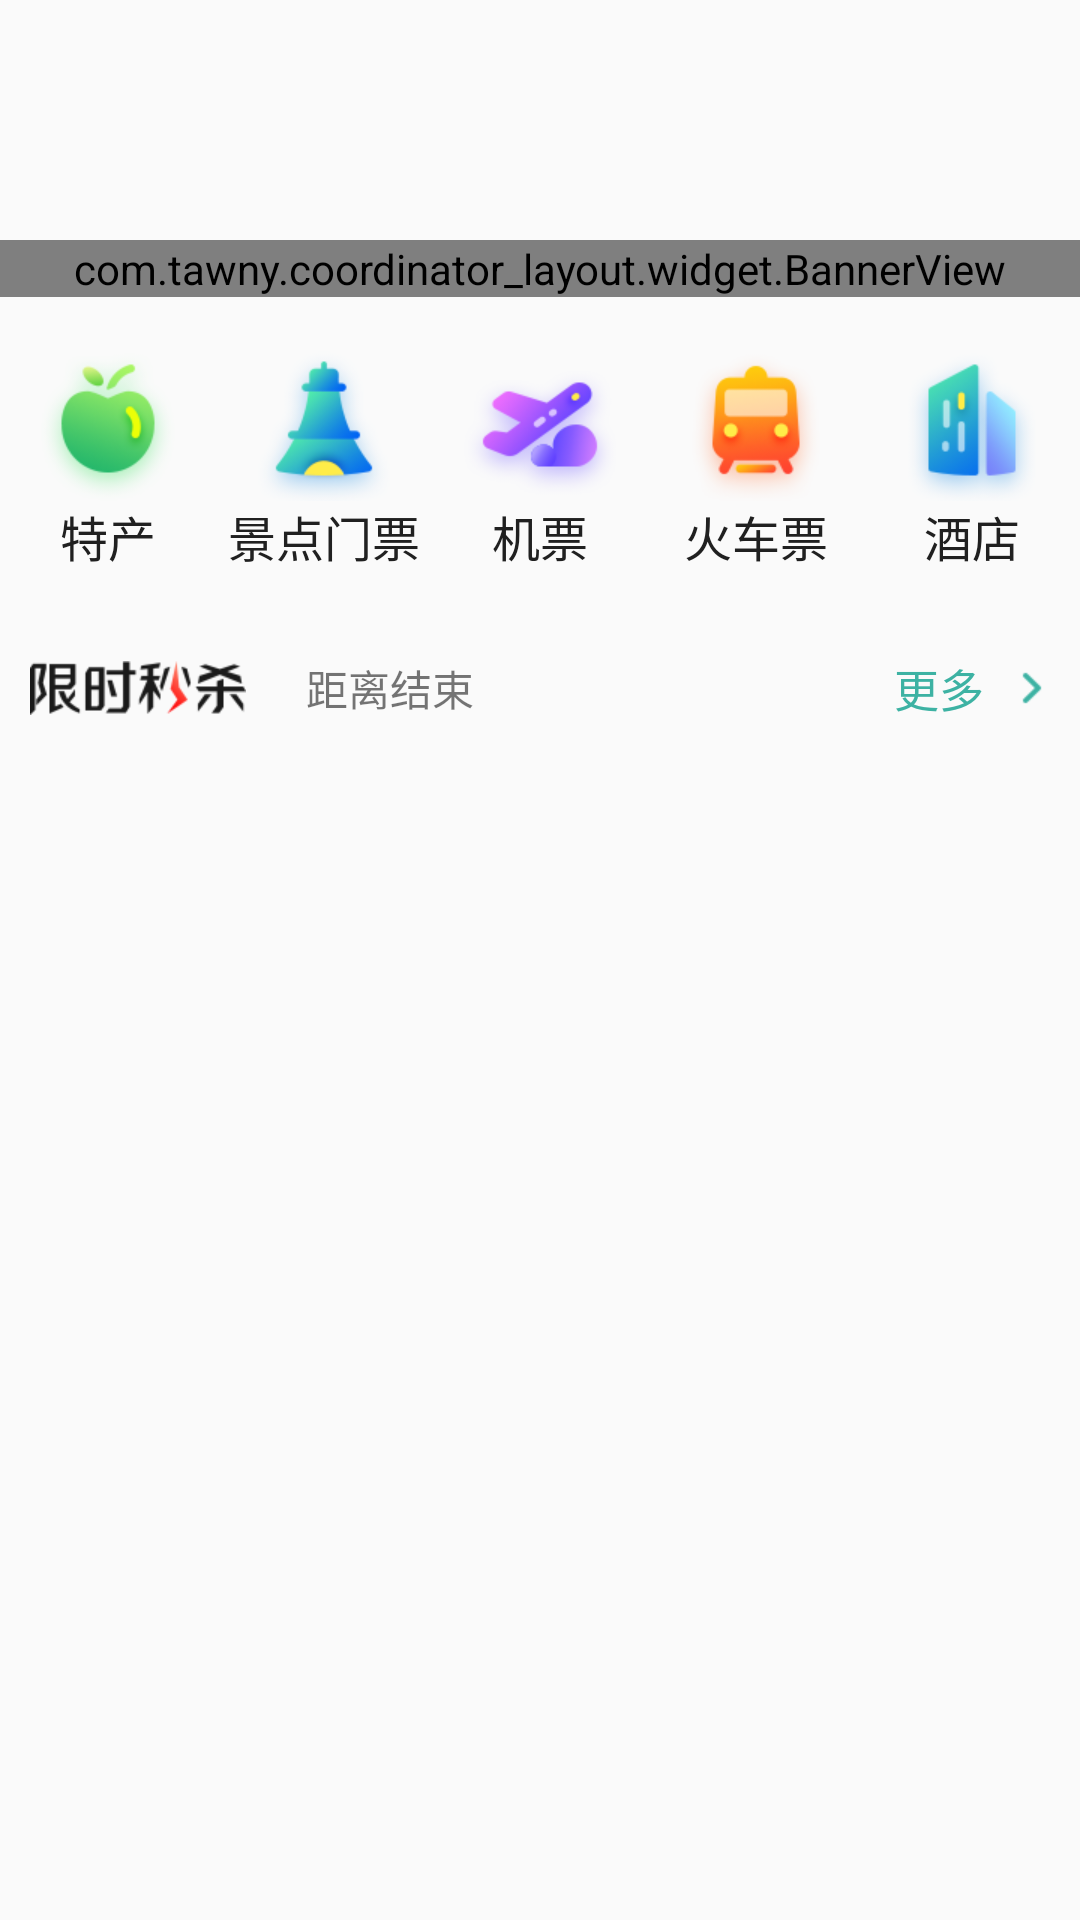

Reconstruct the res/layout file that produces this screen, plus the resources it refers to.
<!-- AndroidManifest.xml: application theme AppTheme -->
<!-- res/layout/main_head.xml -->
<?xml version="1.0" encoding="utf-8"?>
<LinearLayout xmlns:android="http://schemas.android.com/apk/res/android"
    xmlns:app="http://schemas.android.com/apk/res-auto"
    xmlns:tools="http://schemas.android.com/tools"
    android:layout_width="match_parent"
    android:layout_height="wrap_content"
    android:orientation="vertical"
    android:paddingBottom="58dp"
    app:layout_collapseMode="parallax"
    app:layout_collapseParallaxMultiplier="0.7">
    
    <FrameLayout
        android:layout_width="match_parent"
        android:layout_height="wrap_content">

        <ImageView
            android:id="@+id/banner_bg"
            android:layout_width="match_parent"
            android:layout_height="match_parent"
            android:scaleType="centerCrop"
            android:src="@mipmap/b" />

        <com.tawny.coordinator_layout.widget.BannerView
            android:id="@+id/bannerView"
            android:layout_width="match_parent"
            android:layout_height="wrap_content"
            android:layout_marginTop="80dp"
            app:corners_radius="1"
            app:display_indicator="true"
            app:selected_indicator="@mipmap/xz"
            app:unselected_indicator="@mipmap/wxz"
            app:vp_margins="10dp"
            app:vp_pager_interval="10dp" />
    </FrameLayout>

    <LinearLayout
        android:layout_width="match_parent"
        android:layout_height="wrap_content"
        android:layout_marginTop="14dp"
        android:layout_marginBottom="16dp"
        android:orientation="horizontal">

        <TextView
            android:layout_width="0dp"
            android:layout_height="wrap_content"
            android:layout_weight="1"
            android:drawableTop="@mipmap/techan"
            android:gravity="center_horizontal"
            android:text="特产"
            android:textColor="@color/text_black"
            android:textSize="16sp" />

        <TextView
            android:layout_width="0dp"
            android:layout_height="wrap_content"
            android:layout_weight="1"
            android:drawableTop="@mipmap/jingdian"
            android:gravity="center_horizontal"
            android:text="景点门票"
            android:textColor="@color/text_black"
            android:textSize="16sp" />

        <TextView
            android:layout_width="0dp"
            android:layout_height="wrap_content"
            android:layout_weight="1"
            android:drawableTop="@mipmap/jipiao"
            android:gravity="center_horizontal"
            android:text="机票"
            android:textColor="@color/text_black"
            android:textSize="16sp" />

        <TextView
            android:layout_width="0dp"
            android:layout_height="wrap_content"
            android:layout_weight="1"
            android:drawableTop="@mipmap/huochepiao"
            android:gravity="center_horizontal"
            android:text="火车票"
            android:textColor="@color/text_black"
            android:textSize="16sp" />

        <TextView
            android:layout_width="0dp"
            android:layout_height="wrap_content"
            android:layout_weight="1"
            android:drawableTop="@mipmap/jiudian"
            android:gravity="center_horizontal"
            android:text="酒店"
            android:textColor="@color/text_black"
            android:textSize="16sp" />

    </LinearLayout>

    <LinearLayout
        android:layout_width="match_parent"
        android:layout_height="wrap_content"
        android:gravity="center_vertical"
        android:orientation="horizontal"
        android:paddingLeft="10dp"
        android:paddingTop="12dp"
        android:paddingRight="10dp"
        android:paddingBottom="10dp">

        <ImageView
            android:layout_width="wrap_content"
            android:layout_height="18dp"
            android:adjustViewBounds="true"
            android:src="@mipmap/xsms" />

        <TextView
            android:layout_width="0dp"
            android:layout_height="wrap_content"
            android:layout_marginStart="20dp"
            android:layout_weight="1"
            android:text="距离结束"
            tools:ignore="RtlCompat" />

        <TextView
            android:layout_width="wrap_content"
            android:layout_height="wrap_content"
            android:drawableRight="@mipmap/gengduo"
            android:drawablePadding="10dp"
            android:gravity="center_vertical"
            android:text="更多"
            android:textColor="#3DB2A3"
            android:textSize="15sp" />

    </LinearLayout>

    <android.support.v7.widget.RecyclerView
        android:id="@+id/hotGoods"
        android:layout_width="match_parent"
        android:layout_height="wrap_content" />
</LinearLayout>
<!-- resources referenced by this layout -->
<resources>
  <color name="text_black">#202020</color>
  <!-- mipmap gengduo: png bitmap (mipmap-xhdpi, 430 bytes) -->
  <!-- mipmap huochepiao: png bitmap (mipmap-xhdpi, 9001 bytes) -->
  <!-- mipmap jingdian: png bitmap (mipmap-xhdpi, 8760 bytes) -->
  <!-- mipmap jipiao: png bitmap (mipmap-xhdpi, 8949 bytes) -->
  <!-- mipmap jiudian: png bitmap (mipmap-xhdpi, 10044 bytes) -->
  <!-- mipmap techan: png bitmap (mipmap-xhdpi, 10063 bytes) -->
  <!-- mipmap wxz: png bitmap (mipmap-xhdpi, 1348 bytes) -->
  <!-- mipmap xsms: png bitmap (mipmap-xhdpi, 4872 bytes) -->
  <!-- mipmap xz: png bitmap (mipmap-xhdpi, 1355 bytes) -->
  <style name="AppTheme" parent="Theme.AppCompat.Light.NoActionBar">
          
          <item name="colorPrimary">@color/colorPrimary</item>
          <item name="colorPrimaryDark">@color/colorPrimaryDark</item>
          <item name="colorAccent">@color/colorAccent</item>
  
          
          
          
  
          <item name="android:windowIsTranslucent">true</item>
      </style>
  <color name="colorPrimary">#3F51B5</color>
  <color name="colorPrimaryDark">#303F9F</color>
  <color name="colorAccent">#FF4081</color>
</resources>
